Labelled photos from "dataset", an image-classification folder in Loshkaal/myCode. The possible labels are: Domik, Ekomilk, Ekoniva, Nyanya, Spar.

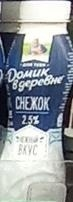
Label: Domik

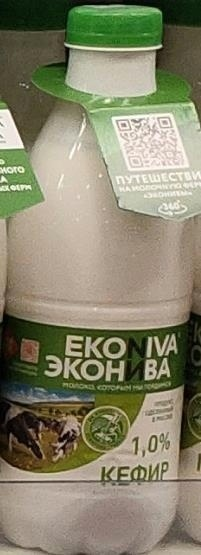
Label: Ekoniva

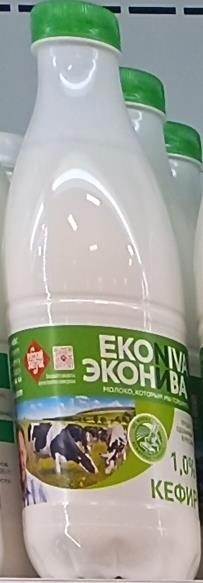
Label: Ekoniva

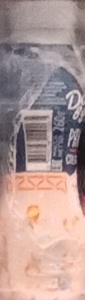
Label: Domik

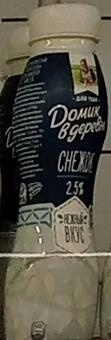
Label: Domik

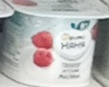
Label: Nyanya
